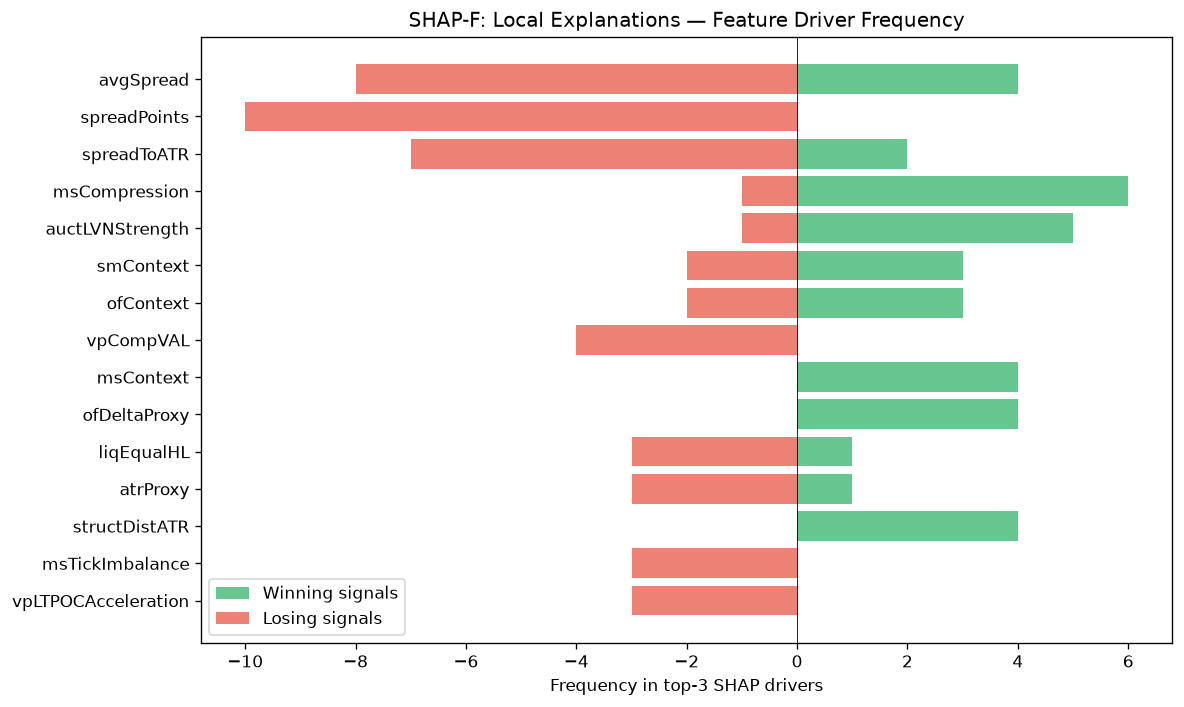

The data file committed next to this chart (first rows):
feature, win_top3_freq, lose_top3_freq, total_top3_freq, win_bias
avgSpread, 4, 8, 12, 0.3333
spreadPoints, 0, 10, 10, 0.0
spreadToATR, 2, 7, 9, 0.2222
msCompression, 6, 1, 7, 0.8571
auctLVNStrength, 5, 1, 6, 0.8333
smContext, 3, 2, 5, 0.6
ofContext, 3, 2, 5, 0.6
vpCompVAL, 0, 4, 4, 0.0
msContext, 4, 0, 4, 1
ofDeltaProxy, 4, 0, 4, 1
liqEqualHL, 1, 3, 4, 0.25
atrProxy, 1, 3, 4, 0.25
structDistATR, 4, 0, 4, 1
msTickImbalance, 0, 3, 3, 0.0
vpLTPOCAcceleration, 0, 3, 3, 0.0
auctDistLVN, 1, 2, 3, 0.3333
vpLTPOC60d, 0, 3, 3, 0.0
profilerMigMean, 2, 1, 3, 0.6667
smFVG, 0, 2, 2, 0.0
ofParticipation, 2, 0, 2, 1
liqSessionLiq, 2, 0, 2, 1
TP, 1, 1, 2, 0.5
vpBestHVNScore, 2, 0, 2, 1
entryVpDistLVN, 2, 0, 2, 1
smZoneQuality, 2, 0, 2, 1
vpLTMajorLVNStrength, 2, 0, 2, 1
RR, 1, 0, 1, 1
SL, 0, 1, 1, 0.0
auctHVNStrength, 1, 0, 1, 1
auctExpReward, 1, 0, 1, 1
vpCompVAH, 1, 0, 1, 1
thesis, 0, 1, 1, 0.0
ofAbsorption, 0, 1, 1, 0.0
auctMajorHVN, 1, 0, 1, 1
auctMajorLVN, 1, 0, 1, 1
liqPremDisc, 1, 0, 1, 1
auctAcceptance, 0, 1, 1, 0.0
